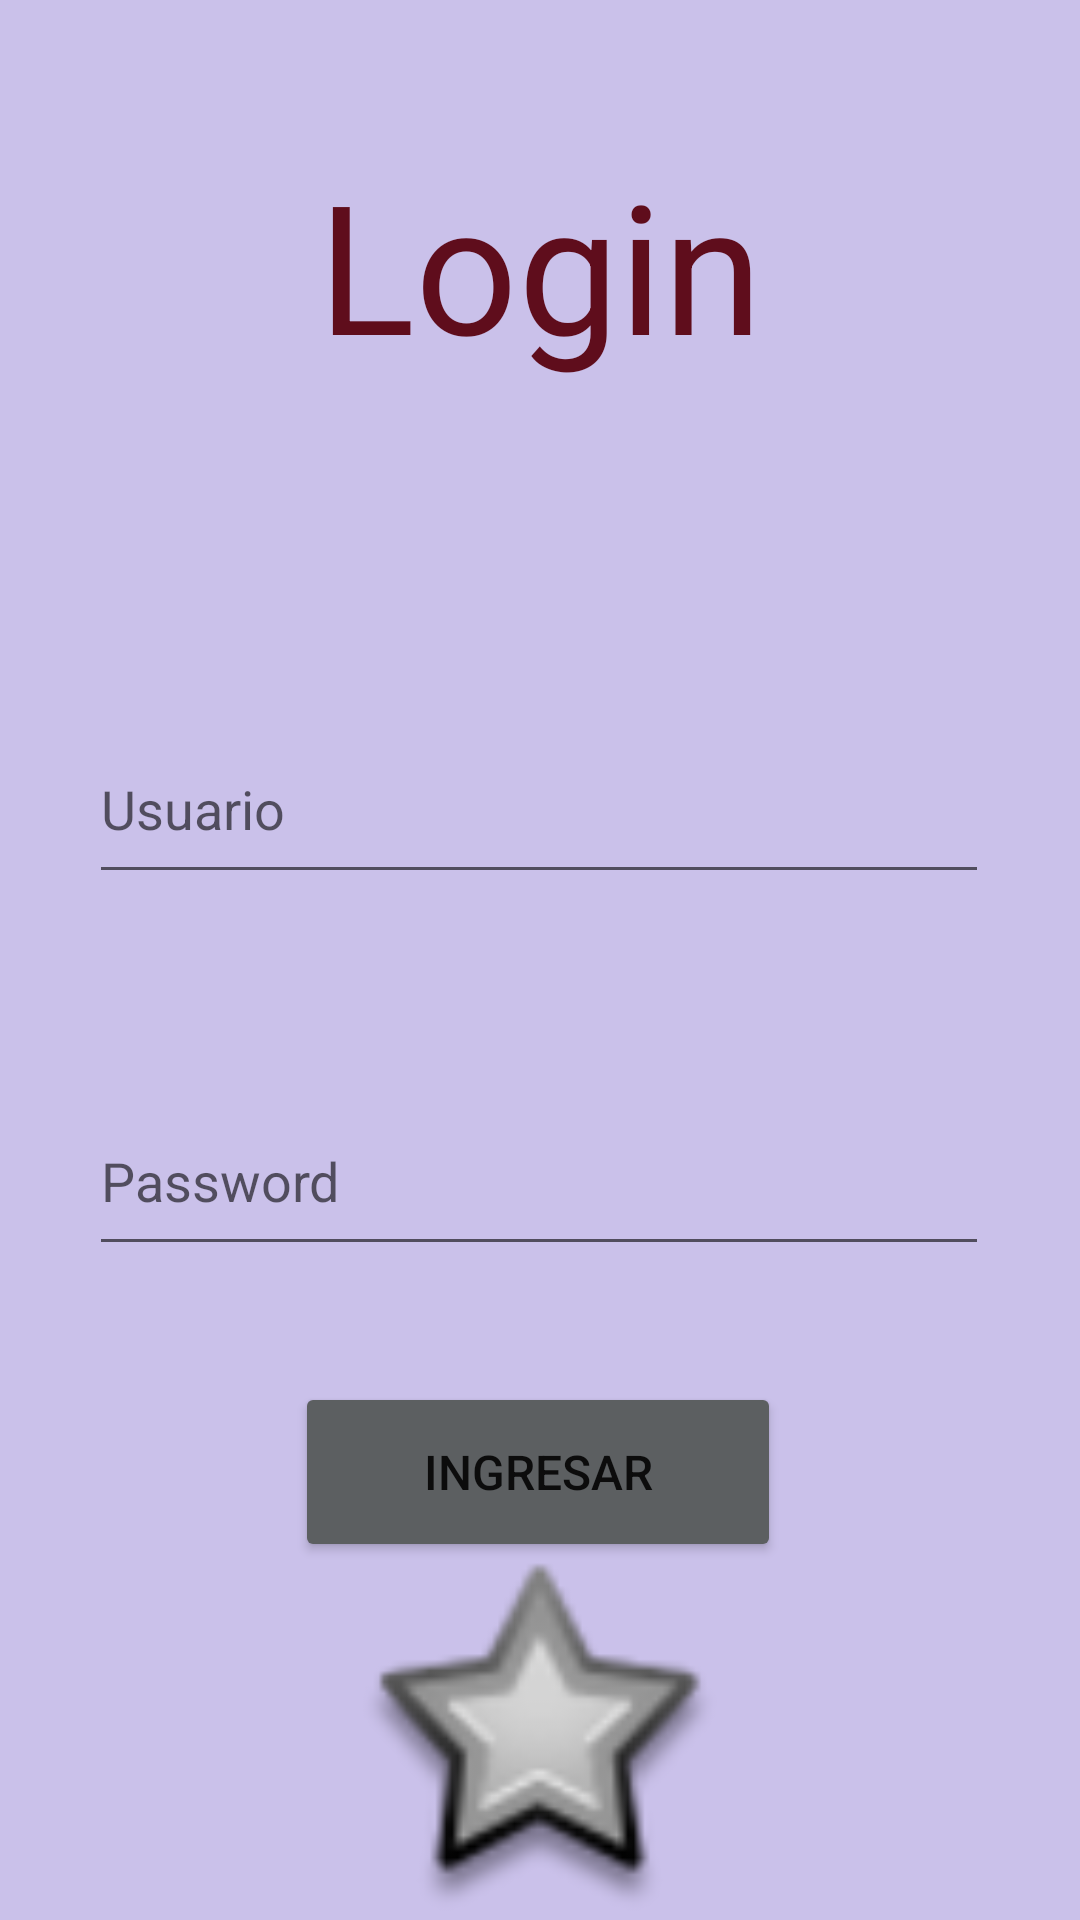

Write the Android layout XML for this screen, with the resource values it uses.
<!-- AndroidManifest.xml: application theme Theme.MyAppRecuperatorio1 -->
<!-- res/layout/activity_login.xml -->
<?xml version="1.0" encoding="utf-8"?>
<androidx.constraintlayout.widget.ConstraintLayout xmlns:android="http://schemas.android.com/apk/res/android"
    xmlns:app="http://schemas.android.com/apk/res-auto"
    xmlns:tools="http://schemas.android.com/tools"
    android:id="@+id/main"
    android:layout_width="match_parent"
    android:layout_height="match_parent"
    android:background="@android:color/system_accent3_200">

    <TextView
        android:id="@+id/textView2"
        android:layout_width="204dp"
        android:layout_height="90dp"
        android:layout_marginTop="48dp"
        android:text="Login"
        android:textAlignment="center"
        android:textColor="#5F0D1C"
        android:textSize="60sp"
        app:layout_constraintEnd_toEndOf="parent"
        app:layout_constraintStart_toStartOf="parent"
        app:layout_constraintTop_toTopOf="parent" />

    <EditText
        android:id="@+id/etUsuario"
        android:layout_width="300dp"
        android:layout_height="60dp"
        android:layout_marginTop="100dp"
        android:ems="10"
        android:hint="Usuario"
        android:inputType="text"
        app:layout_constraintEnd_toEndOf="parent"
        app:layout_constraintHorizontal_bias="0.497"
        app:layout_constraintStart_toStartOf="parent"
        app:layout_constraintTop_toBottomOf="@+id/textView2" />

    <EditText
        android:id="@+id/etClave"
        android:layout_width="300dp"
        android:layout_height="60dp"
        android:layout_marginTop="64dp"
        android:ems="10"
        android:hint="Password"
        android:inputType="textPassword"
        app:layout_constraintEnd_toEndOf="parent"
        app:layout_constraintHorizontal_bias="0.497"
        app:layout_constraintStart_toStartOf="parent"
        app:layout_constraintTop_toBottomOf="@+id/etUsuario" />

    <Button
        android:id="@+id/btnIngresar"
        android:layout_width="162dp"
        android:layout_height="60dp"
        android:backgroundTint="@color/material_dynamic_neutral40"
        android:text="Ingresar"
        android:textSize="16sp"
        app:layout_constraintBottom_toBottomOf="parent"
        app:layout_constraintEnd_toEndOf="parent"
        app:layout_constraintHorizontal_bias="0.497"
        app:layout_constraintStart_toStartOf="parent"
        app:layout_constraintTop_toBottomOf="@+id/etClave"
        app:layout_constraintVertical_bias="0.245" />

    <ImageView
        android:id="@+id/imageView2"
        android:layout_width="182dp"
        android:layout_height="121dp"
        app:layout_constraintBottom_toBottomOf="parent"
        app:layout_constraintEnd_toEndOf="parent"
        app:layout_constraintStart_toStartOf="parent"
        app:layout_constraintTop_toBottomOf="@+id/btnIngresar"
        app:srcCompat="@android:drawable/star_big_off" />

</androidx.constraintlayout.widget.ConstraintLayout>
<!-- resources referenced by this layout -->
<resources>
  <style name="Theme.MyAppRecuperatorio1" parent="Theme.MaterialComponents.DayNight.DarkActionBar">
          
          <item name="colorPrimary">@color/purple_500</item>
          <item name="colorPrimaryVariant">@color/purple_700</item>
          <item name="colorOnPrimary">@color/white</item>
          
          <item name="colorSecondary">@color/teal_200</item>
          <item name="colorSecondaryVariant">@color/teal_700</item>
          <item name="colorOnSecondary">@color/black</item>
          
          <item name="android:statusBarColor">?attr/colorPrimaryVariant</item>
          
      </style>
  <!-- not gathered from this repository: default colours our renderer supplied (Android Studio template values) -->
  <color name="purple_500">#FF6200EE</color>
  <color name="purple_700">#FF3700B3</color>
  <color name="teal_200">#FF03DAC5</color>
  <color name="teal_700">#FF018786</color>
  <color name="black">#FF000000</color>
  <color name="white">#FFFFFFFF</color>
</resources>
